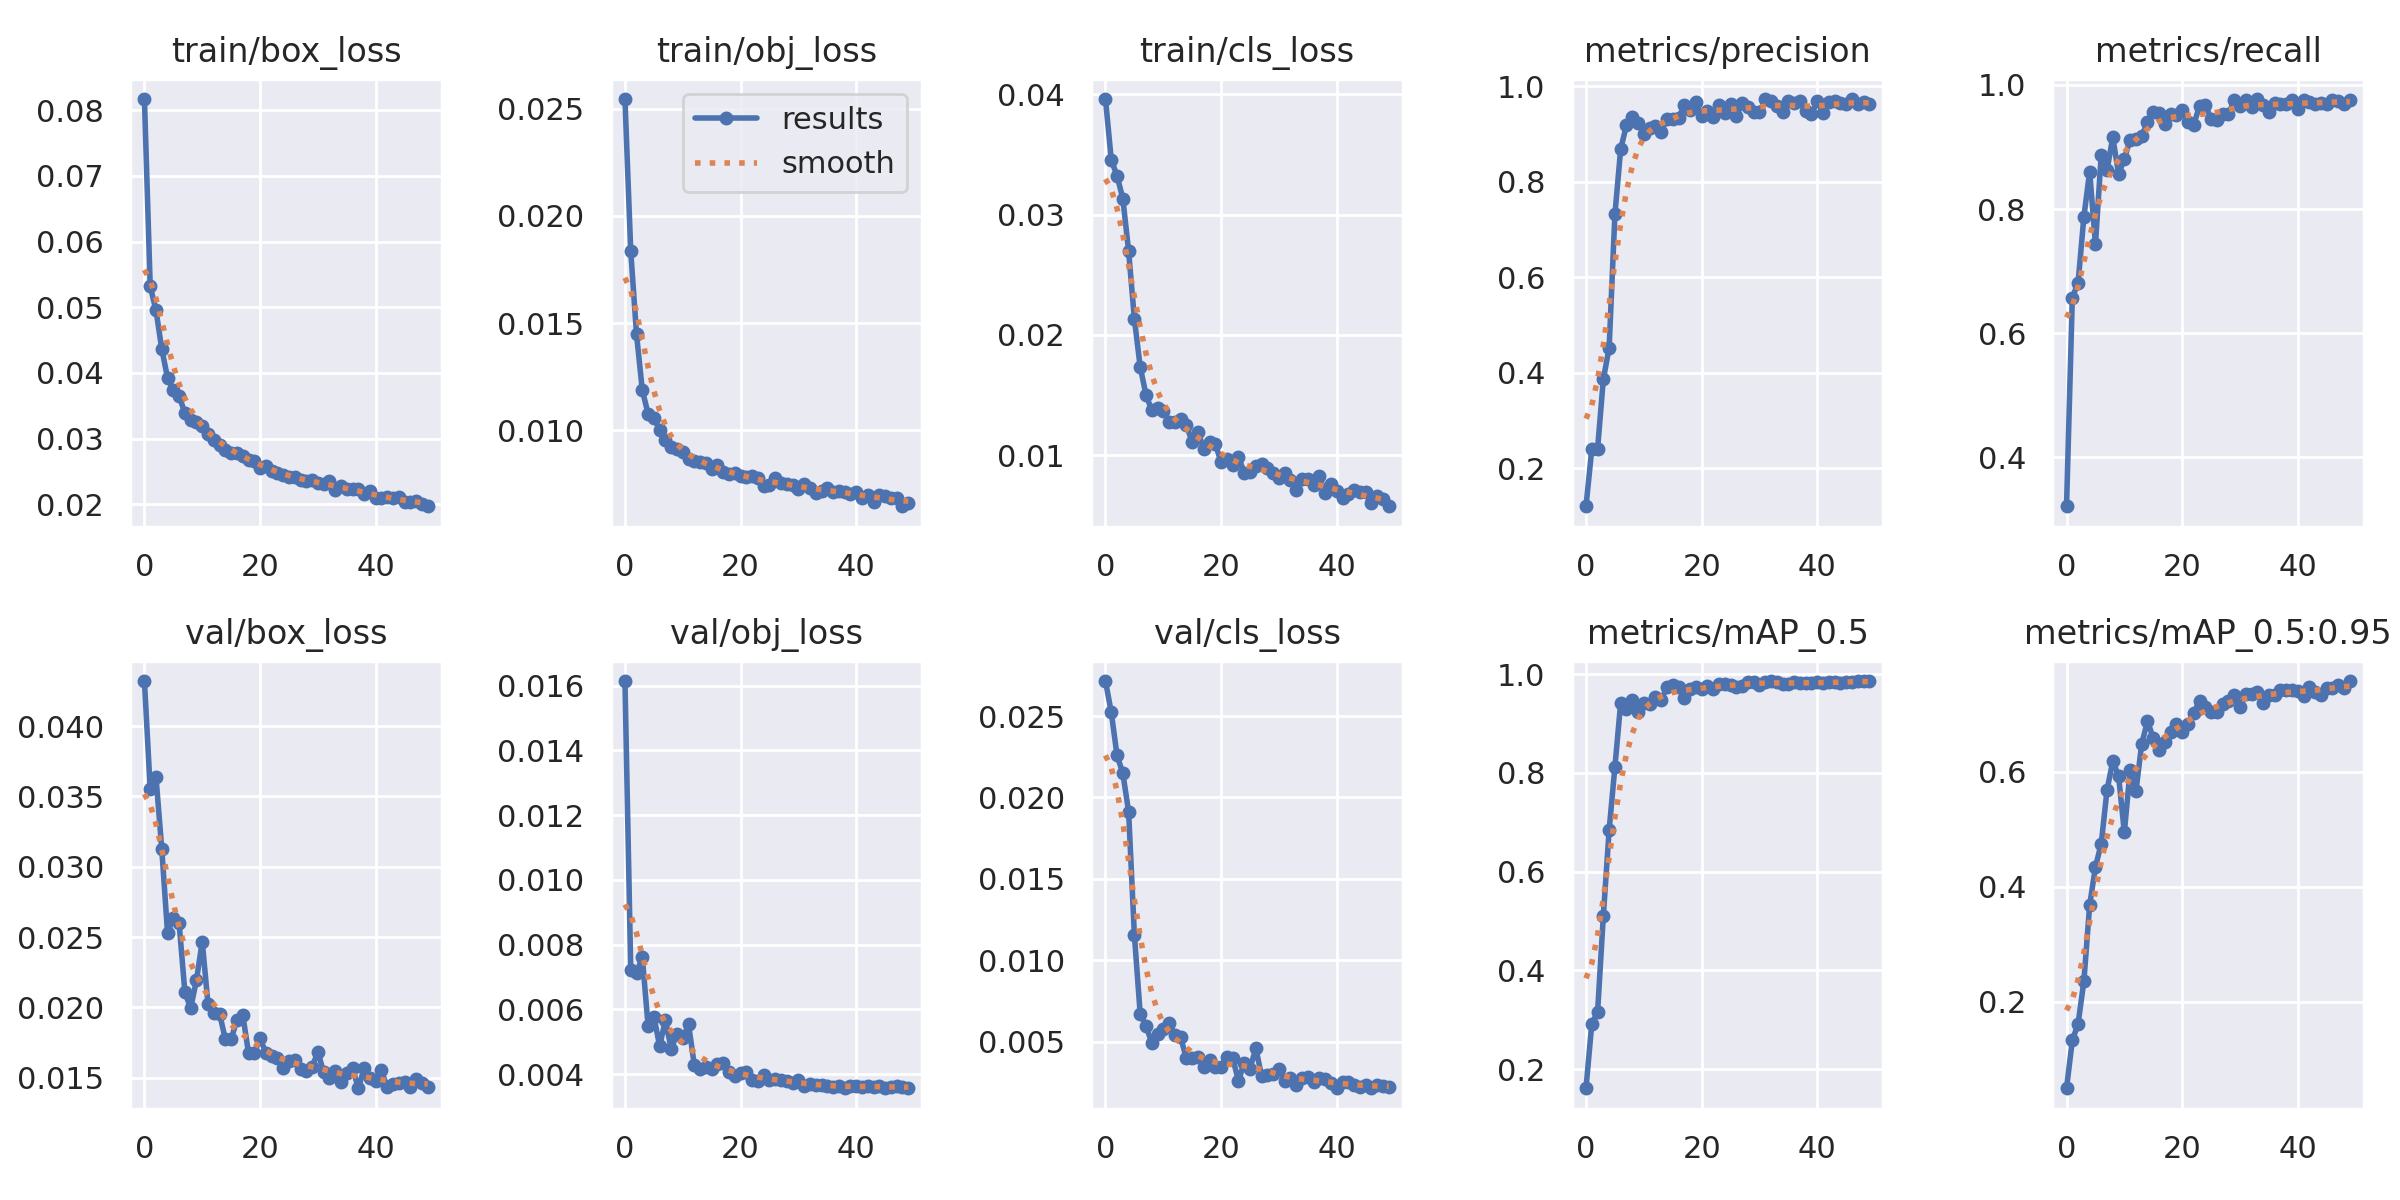

Data behind this chart, as committed beside it:
epoch, train/box_loss, train/obj_loss, train/cls_loss, metrics/precision, metrics/recall, metrics/mAP_0.5, metrics/mAP_0.5:0.95, val/box_loss, val/obj_loss, val/cls_loss, x/lr0, x/lr1, x/lr2
0, 0.08171, 0.02545, 0.03962, 0.1208, 0.3209, 0.1612, 0.04894, 0.0432, 0.01614, 0.02715, 0.07053, 0.003275, 0.003275
1, 0.05318, 0.01835, 0.03457, 0.2405, 0.6567, 0.292, 0.1322, 0.03553, 0.007229, 0.02523, 0.0404, 0.006477, 0.006477
2, 0.04953, 0.01448, 0.03324, 0.2406, 0.6814, 0.3148, 0.1613, 0.03638, 0.007136, 0.02258, 0.01013, 0.009548, 0.009548
3, 0.04363, 0.01187, 0.03134, 0.3871, 0.7874, 0.5107, 0.2354, 0.03126, 0.007607, 0.02149, 0.009406, 0.009406, 0.009406
4, 0.03923, 0.01078, 0.02699, 0.4524, 0.8605, 0.6838, 0.3678, 0.02529, 0.005503, 0.01913, 0.009406, 0.009406, 0.009406
5, 0.03737, 0.01058, 0.02133, 0.732, 0.7432, 0.8122, 0.4344, 0.02638, 0.005781, 0.01154, 0.009208, 0.009208, 0.009208
6, 0.03646, 0.01001, 0.01736, 0.8692, 0.8872, 0.9419, 0.4746, 0.02598, 0.004873, 0.006737, 0.00901, 0.00901, 0.00901
7, 0.03388, 0.009531, 0.01504, 0.9185, 0.8625, 0.929, 0.5679, 0.02107, 0.005669, 0.005988, 0.008812, 0.008812, 0.008812
8, 0.03289, 0.009242, 0.01373, 0.9364, 0.9157, 0.9478, 0.6191, 0.01996, 0.004781, 0.004949, 0.008614, 0.008614, 0.008614
9, 0.03252, 0.009122, 0.01391, 0.9233, 0.8566, 0.9226, 0.5931, 0.02195, 0.005246, 0.005496, 0.008416, 0.008416, 0.008416
10, 0.03189, 0.008979, 0.01366, 0.9, 0.8809, 0.9419, 0.4947, 0.02468, 0.005112, 0.005803, 0.008218, 0.008218, 0.008218
11, 0.0307, 0.008679, 0.0128, 0.9138, 0.9118, 0.9401, 0.603, 0.02022, 0.005539, 0.00617, 0.00802, 0.00802, 0.00802
12, 0.02985, 0.008579, 0.01272, 0.9163, 0.9121, 0.953, 0.566, 0.01958, 0.004276, 0.005425, 0.007822, 0.007822, 0.007822
13, 0.02907, 0.008529, 0.01299, 0.9047, 0.9171, 0.9481, 0.6484, 0.01955, 0.004164, 0.005265, 0.007624, 0.007624, 0.007624
14, 0.02832, 0.008467, 0.01252, 0.9323, 0.94, 0.9728, 0.6881, 0.01774, 0.004219, 0.003975, 0.007426, 0.007426, 0.007426
15, 0.02786, 0.008209, 0.01106, 0.9327, 0.9562, 0.9783, 0.6592, 0.01774, 0.004169, 0.004005, 0.007228, 0.007228, 0.007228
16, 0.02772, 0.008379, 0.01195, 0.933, 0.9554, 0.9738, 0.6384, 0.01913, 0.004321, 0.004045, 0.00703, 0.00703, 0.00703
17, 0.02735, 0.008072, 0.0105, 0.9613, 0.9364, 0.9515, 0.6526, 0.0195, 0.004335, 0.003446, 0.006832, 0.006832, 0.006832
18, 0.02678, 0.007948, 0.01113, 0.9512, 0.9532, 0.9688, 0.67, 0.01678, 0.004066, 0.003882, 0.006634, 0.006634, 0.006634
19, 0.02665, 0.008006, 0.01096, 0.9667, 0.9524, 0.9729, 0.6833, 0.01677, 0.003952, 0.003483, 0.006436, 0.006436, 0.006436
20, 0.02552, 0.007881, 0.009395, 0.9379, 0.96, 0.9699, 0.669, 0.0178, 0.004036, 0.003467, 0.006238, 0.006238, 0.006238
21, 0.02574, 0.00783, 0.009667, 0.9492, 0.9409, 0.9767, 0.6842, 0.01679, 0.004059, 0.004094, 0.00604, 0.00604, 0.00604
22, 0.02512, 0.007847, 0.009179, 0.9363, 0.9358, 0.9689, 0.7024, 0.01654, 0.003816, 0.004, 0.005842, 0.005842, 0.005842
23, 0.02473, 0.007777, 0.009843, 0.9605, 0.9663, 0.9793, 0.7237, 0.01639, 0.003779, 0.00261, 0.005644, 0.005644, 0.005644
24, 0.0245, 0.007383, 0.008553, 0.9445, 0.9683, 0.9792, 0.7131, 0.01573, 0.003976, 0.003718, 0.005446, 0.005446, 0.005446
25, 0.02408, 0.007463, 0.008627, 0.9633, 0.9453, 0.9782, 0.7045, 0.01619, 0.003822, 0.003339, 0.005248, 0.005248, 0.005248
26, 0.02417, 0.007796, 0.009061, 0.9382, 0.9429, 0.9744, 0.7046, 0.01629, 0.003854, 0.004611, 0.00505, 0.00505, 0.00505
27, 0.02372, 0.007543, 0.009249, 0.9648, 0.9533, 0.9757, 0.7189, 0.01562, 0.003809, 0.002903, 0.004852, 0.004852, 0.004852
28, 0.02356, 0.007495, 0.008948, 0.9571, 0.953, 0.9831, 0.7242, 0.01549, 0.003792, 0.002931, 0.004654, 0.004654, 0.004654
29, 0.02365, 0.007465, 0.008496, 0.9465, 0.975, 0.9849, 0.7331, 0.01579, 0.003721, 0.003045, 0.004456, 0.004456, 0.004456
30, 0.0232, 0.007261, 0.008071, 0.9457, 0.966, 0.9779, 0.7138, 0.01683, 0.003815, 0.003333, 0.004258, 0.004258, 0.004258
31, 0.023, 0.007512, 0.008511, 0.9728, 0.9759, 0.9839, 0.7352, 0.0154, 0.003645, 0.002615, 0.00406, 0.00406, 0.00406
32, 0.02347, 0.007296, 0.007957, 0.9689, 0.965, 0.9859, 0.736, 0.01499, 0.003702, 0.002757, 0.003862, 0.003862, 0.003862
33, 0.02221, 0.007079, 0.007128, 0.9588, 0.9773, 0.9834, 0.7399, 0.01552, 0.003665, 0.002344, 0.003664, 0.003664, 0.003664
34, 0.02275, 0.007151, 0.00799, 0.9462, 0.9672, 0.9789, 0.7192, 0.01471, 0.003678, 0.002752, 0.003466, 0.003466, 0.003466
35, 0.02233, 0.00731, 0.008038, 0.97, 0.9562, 0.9797, 0.7333, 0.01537, 0.003651, 0.002827, 0.003268, 0.003268, 0.003268
36, 0.02226, 0.007139, 0.007528, 0.9662, 0.9711, 0.984, 0.7345, 0.01568, 0.003607, 0.002547, 0.00307, 0.00307, 0.00307
37, 0.02229, 0.007193, 0.00826, 0.9694, 0.9698, 0.9815, 0.7422, 0.01426, 0.003629, 0.002771, 0.002872, 0.002872, 0.002872
38, 0.02159, 0.007134, 0.006825, 0.9487, 0.9696, 0.9822, 0.742, 0.01567, 0.003587, 0.002691, 0.002674, 0.002674, 0.002674
39, 0.02205, 0.007018, 0.007621, 0.9419, 0.9757, 0.9816, 0.7423, 0.01496, 0.003638, 0.002471, 0.002476, 0.002476, 0.002476
40, 0.02091, 0.00712, 0.007012, 0.9694, 0.962, 0.9838, 0.7409, 0.01476, 0.003622, 0.002148, 0.002278, 0.002278, 0.002278
41, 0.02096, 0.006843, 0.006454, 0.944, 0.9751, 0.9811, 0.733, 0.01553, 0.003612, 0.002516, 0.00208, 0.00208, 0.00208
42, 0.02103, 0.006987, 0.006807, 0.9672, 0.9734, 0.9829, 0.7486, 0.01432, 0.003644, 0.002523, 0.001882, 0.001882, 0.001882
43, 0.02089, 0.006656, 0.007103, 0.969, 0.97, 0.9843, 0.7392, 0.01453, 0.003614, 0.00235, 0.001684, 0.001684, 0.001684
44, 0.02108, 0.006992, 0.006964, 0.9647, 0.9703, 0.9816, 0.7345, 0.01465, 0.003649, 0.002225, 0.001486, 0.001486, 0.001486
45, 0.02033, 0.006915, 0.006922, 0.9631, 0.9687, 0.9841, 0.7458, 0.01472, 0.003587, 0.002354, 0.001288, 0.001288, 0.001288
46, 0.02037, 0.006823, 0.006043, 0.9736, 0.9751, 0.9847, 0.7463, 0.01437, 0.003606, 0.002157, 0.00109, 0.00109, 0.00109
47, 0.02045, 0.006823, 0.006586, 0.9638, 0.9748, 0.985, 0.7507, 0.01489, 0.003622, 0.002322, 0.000892, 0.000892, 0.000892
48, 0.02006, 0.006459, 0.006328, 0.9666, 0.9699, 0.9858, 0.7453, 0.01462, 0.003612, 0.002287, 0.000694, 0.000694, 0.000694
49, 0.01969, 0.006604, 0.005752, 0.9629, 0.9755, 0.9851, 0.7583, 0.01433, 0.003566, 0.002237, 0.000496, 0.000496, 0.000496
